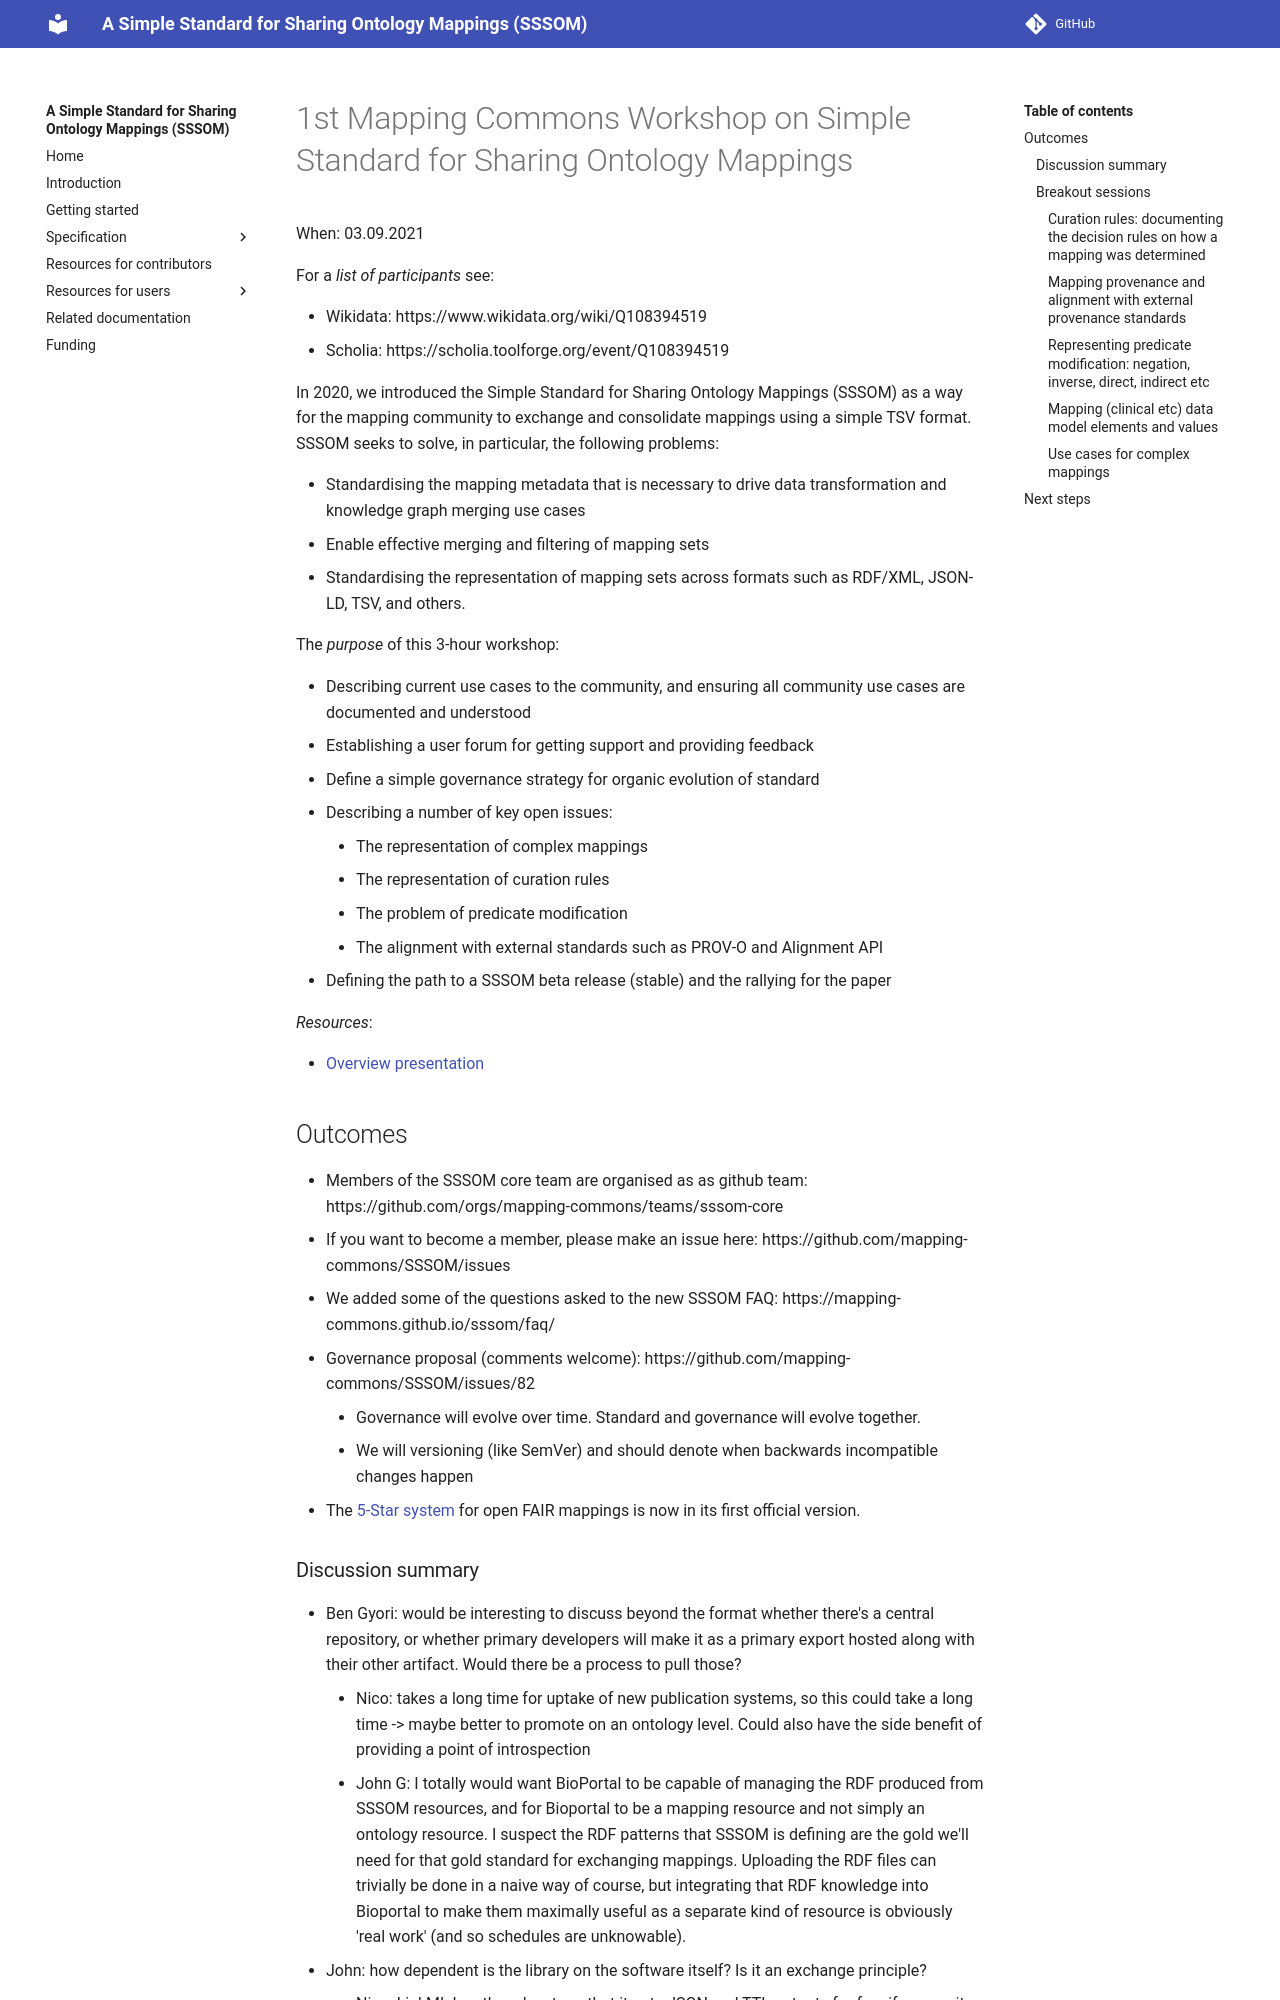

repository: mapping-commons/sssom · page: dev/events/mc2021/index.html · generator: mkdocs

# 1st Mapping Commons Workshop on Simple Standard for Sharing Ontology Mappings

When: 03.09.2021

For a *list of participants* see:

- Wikidata: https://www.wikidata.org/wiki/Q108394519
- Scholia: https://scholia.toolforge.org/event/Q108394519

In 2020, we introduced the Simple Standard for Sharing Ontology Mappings (SSSOM) as a way for the mapping community to exchange and consolidate mappings using a simple TSV format. SSSOM seeks to solve, in particular, the following problems:

- Standardising the mapping metadata that is necessary to drive data transformation and knowledge graph merging use cases
- Enable effective merging and filtering of mapping sets
- Standardising the representation of mapping sets across formats such as RDF/XML, JSON-LD, TSV, and others.

The *purpose* of this 3-hour workshop:

- Describing current use cases to the community, and ensuring all community use cases are documented and understood
- Establishing a user forum for getting support and providing feedback
- Define a simple governance strategy for organic evolution of standard
- Describing a number of key open issues:
    - The representation of complex mappings
    - The representation of curation rules
    - The problem of predicate modification
    - The alignment with external standards such as PROV-O and Alignment API
- Defining the path to a SSSOM beta release (stable) and the rallying for the paper

*Resources*:

- [Overview presentation](https://docs.google.com/presentation/d/1T75TRkpKRGHk5FSeFS7mQe8vmo8rt7bE69kgPX6PZMs/edit?usp=sharing)

## Outcomes

- Members of the SSSOM core team are organised as as github team: https://github.com/orgs/mapping-commons/teams/sssom-core
- If you want to become a member, please make an issue here: https://github.com/mapping-commons/SSSOM/issues
- We added some of the questions asked to the new SSSOM FAQ: https://mapping-commons.github.io/sssom/faq/
- Governance proposal (comments welcome): https://github.com/mapping-commons/SSSOM/issues/82
    - Governance will evolve over time. Standard and governance will evolve together.
    - We will versioning (like SemVer) and should denote when backwards incompatible changes happen
- The [5-Star system](https://mapping-commons.github.io/sssom/spec/#minimum) for open FAIR mappings is now in its first official version.
